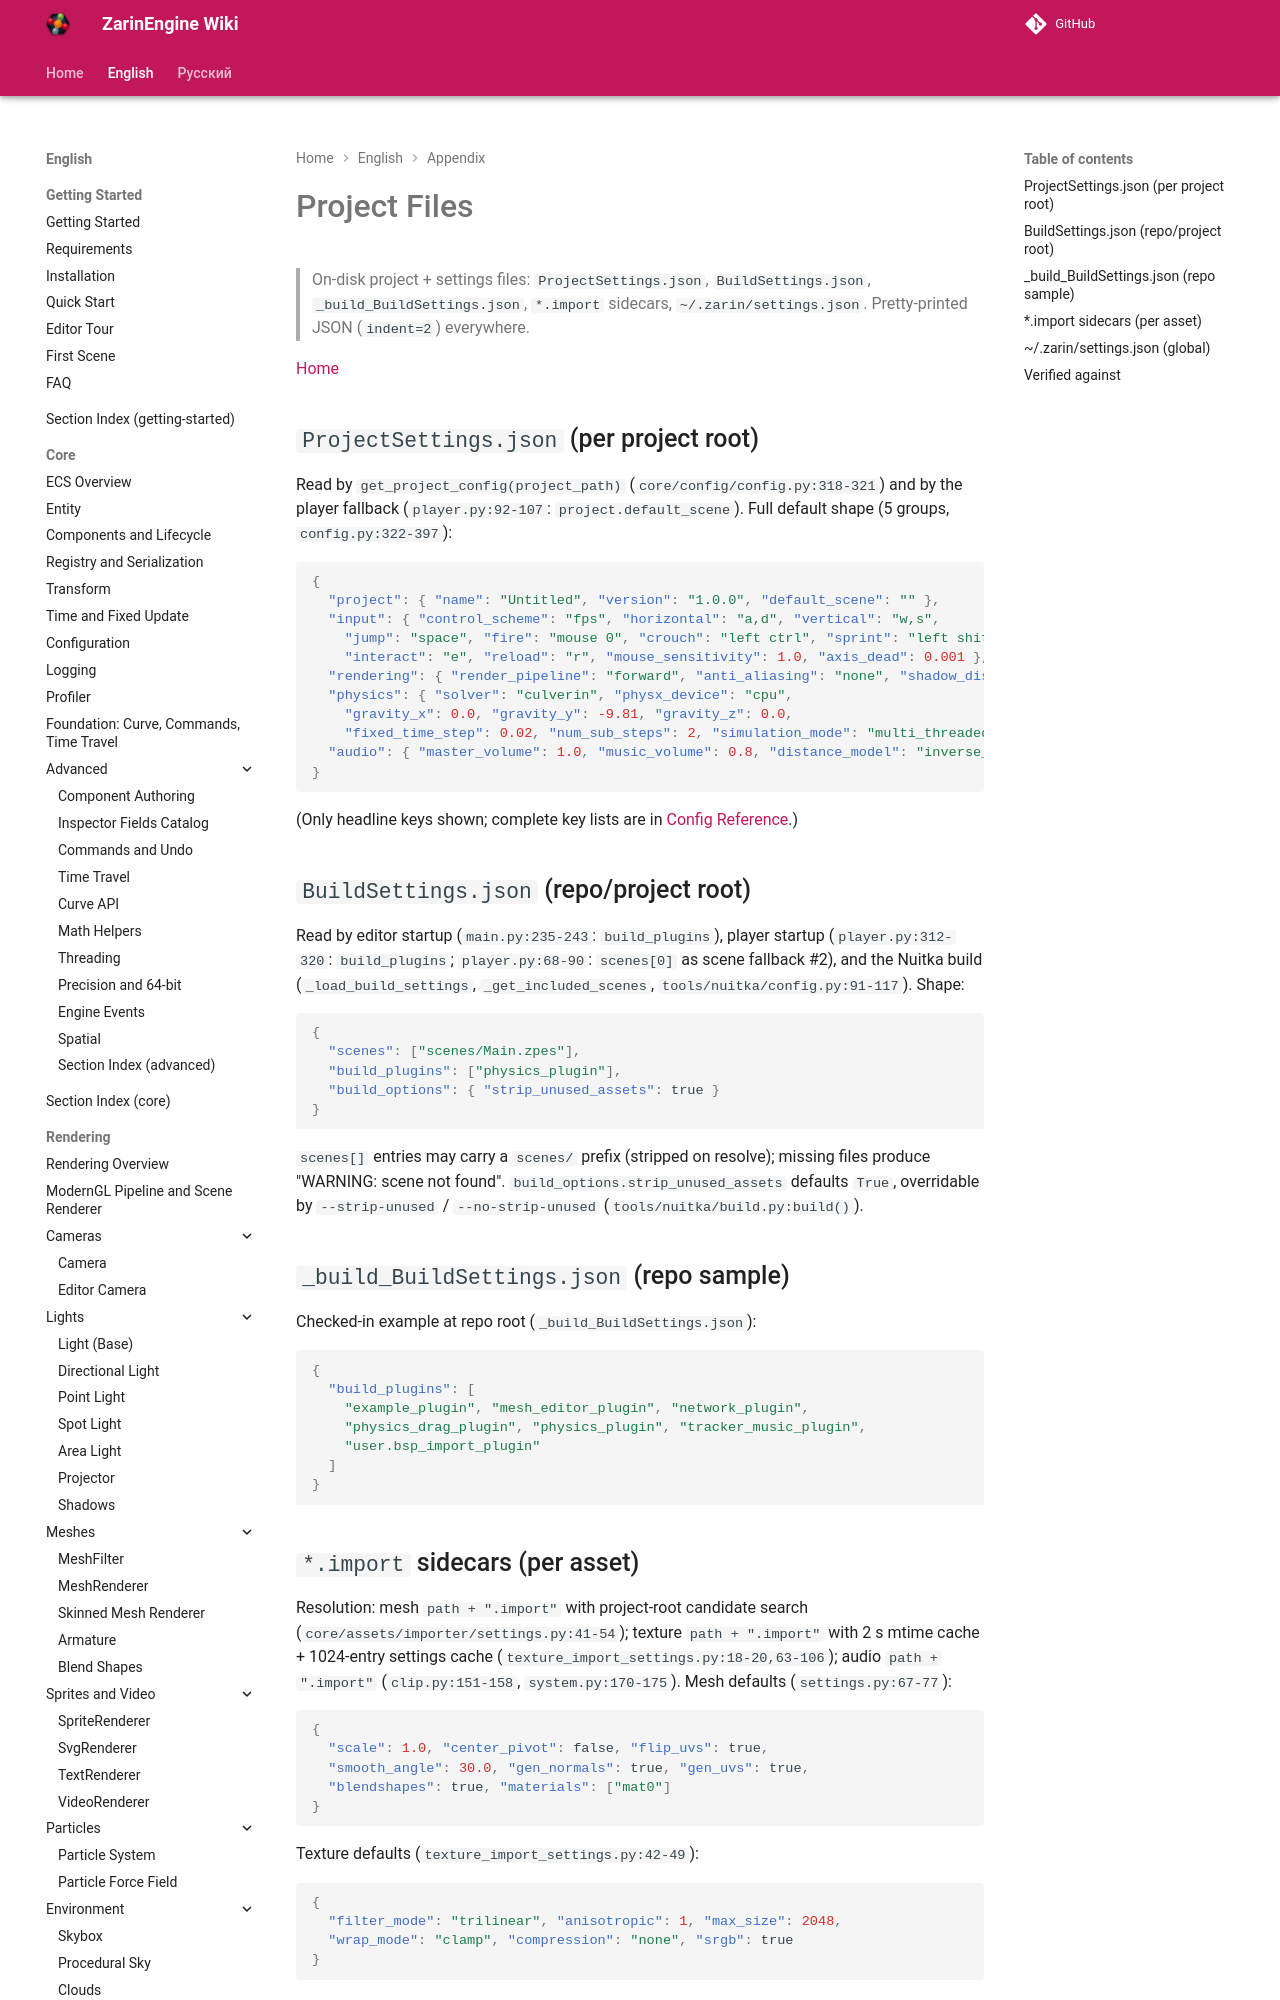

repository: EgorKonstrukt/ZarinEngineWiki · page: en/appendix/project-files/index.html · generator: mkdocs

# Project Files

> On-disk project + settings files: `ProjectSettings.json`, `BuildSettings.json`, `_build_BuildSettings.json`, `*.import` sidecars, `~/.zarin/settings.json`. Pretty-printed JSON (`indent=2`) everywhere.

[Home](../../index.md)
